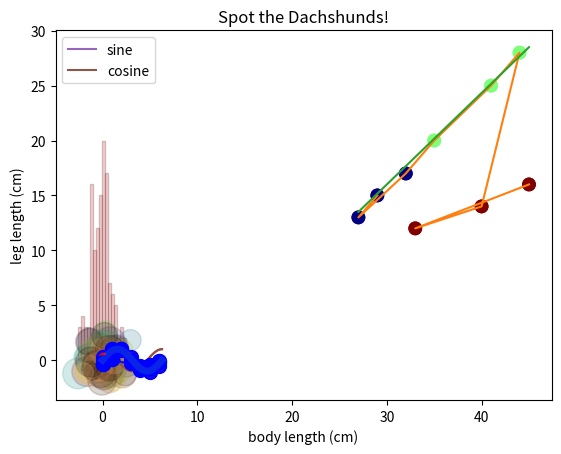
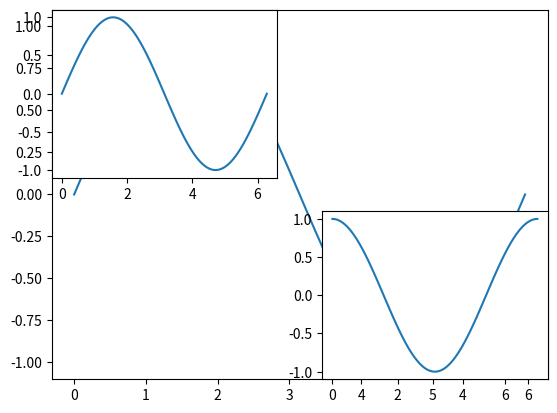

These figures' Python source, in order:
import numpy as np
import matplotlib.pyplot as plt

x = np.linspace(0, 2*np.pi, 100)

y = np.sin(x)

plt.plot(x, y)



plt.xlabel('x (radians)')

plt.plot(x, y)
plt.xlabel('x (radians)')



# plot the sine and cosine together

# make the x axis
x = np.linspace(0, 2*np.pi, 100) 

# compute the sin and cosine
y = np.sin(x)
y2 = np.cos(x)

# make the plots
plt.plot(x, y)
plt.plot(x,y2)

# annotate
plt.xlabel('x (radians)')
plt.ylabel('y values')
plt.title('Trig functions!')



# plot the sine and cosine together

# make the x axis
x = np.linspace(0, 2*np.pi, 100) 

# compute the sin and cosine
y = np.sin(x)
y2 = np.cos(x)

# make the plots
plt.plot(x, y, label = 'sine')
plt.plot(x,y2, label = 'cosine')

# annotate
plt.xlabel('x (radians)')
plt.ylabel('y values')
plt.title('Trig functions!')
plt.legend()

# make some simulated data
dat_x = [0, 1, 2, 3, 4, 5, 6]
dat_y = np.sin(dat_x) + 0.25*np.random.randn(len(dat_x))

# make the fitting function
x = np.linspace(0, 2*np.pi, 100) 
# compute the sine
y = np.sin(x)

plt.plot(dat_x, dat_y)
plt.plot(x, y)



plt.plot(dat_x, dat_y, 'bo')
plt.plot(x, y)

plt.plot(dat_x, dat_y, 'bo', markersize = 10)
plt.plot(x, y, linewidth = 5, alpha = 0.3)







data = np.random.randn(128)
plt.hist(data, bins = 16, color = 'r', edgecolor = 'k', alpha = 0.2)







plt.plot(dat_x, dat_y, 'ro')

dat_x = [0, 1, 2, 3, 4, 5, 6] # same as above
dat_y = np.sin(dat_x) + 0.25*np.random.randn(len(dat_x))

plt.plot(dat_x, dat_y, 'bo--', markersize = 10);

dat_x = [0, 3, 2, 1, 4, 6, 5]
dat_y = np.sin(dat_x) + 0.25*np.random.randn(len(dat_x))

plt.plot(dat_x, dat_y, 'bo--', markersize = 10);

plt.plot(dat_x, dat_y, 'bo', markersize = 10);
plt.plot(x, y, linewidth = 5, alpha = 0.3)

my_x = np.random.randn(50) # normally distributed x
my_y = np.random.randn(50) # and y
my_sizes = 500 * np.random.rand(50) # random sizes
my_colors = np.random.rand(50) #  colormap numbers 0 to 1

plt.scatter(my_x, my_y, s = my_sizes, c = my_colors, alpha = 0.2)

my_x = np.random.randn(50) # normally distributed x
my_y = np.random.randn(50) # and y
my_sizes = 500 * np.random.rand(50) # random sizes
my_colors = np.random.rand(50) #  colormap numbers 0 to 1

plt.scatter(my_x, my_y, s = my_sizes, c = my_colors, alpha = 0.2, cmap = 'copper')



leg_len = np.array([15, 13, 17, 20, 25, 28, 14, 12, 16])
body_len = np.array([29, 27, 32, 35, 41, 44, 40, 33, 45])
breed = np.array([0, 0, 0, 1, 1, 1, 2, 2, 2])

plt.plot(body_len, leg_len)

plt.scatter(body_len, leg_len, c = breed/2, s = 80, cmap = 'jet')
plt.xlabel('body length (cm)')
plt.ylabel('leg length (cm)')
plt.title('Spot the Dachshunds!')

plt.scatter(body_len, leg_len, c = breed/2, s = 80, cmap = 'jet')

# add a reference line
x_ref_line = np.linspace(27, 45) # x value endpoints
y_ref_line = x_ref_line/1.2 - 9  # y calculated using "by-hand" slope and y-int estimates
plt.plot(x_ref_line, y_ref_line)
plt.xlabel('body length (cm)')
plt.ylabel('leg length (cm)')
plt.title('Spot the Dachshunds!')



my_fig = plt.figure()

my_fig = plt.figure()
my_ax = my_fig.add_subplot(1,1,1)

my_fig = plt.figure()
my_ax = my_fig.add_subplot(1,1,1)
my_ax.plot(x, y, label = 'sine')

plt.subplot(2,2,1)
plt.plot(x, y, label = 'sine')
plt.subplot(2,2,4)
plt.plot(x, y2, label = 'cosine')



